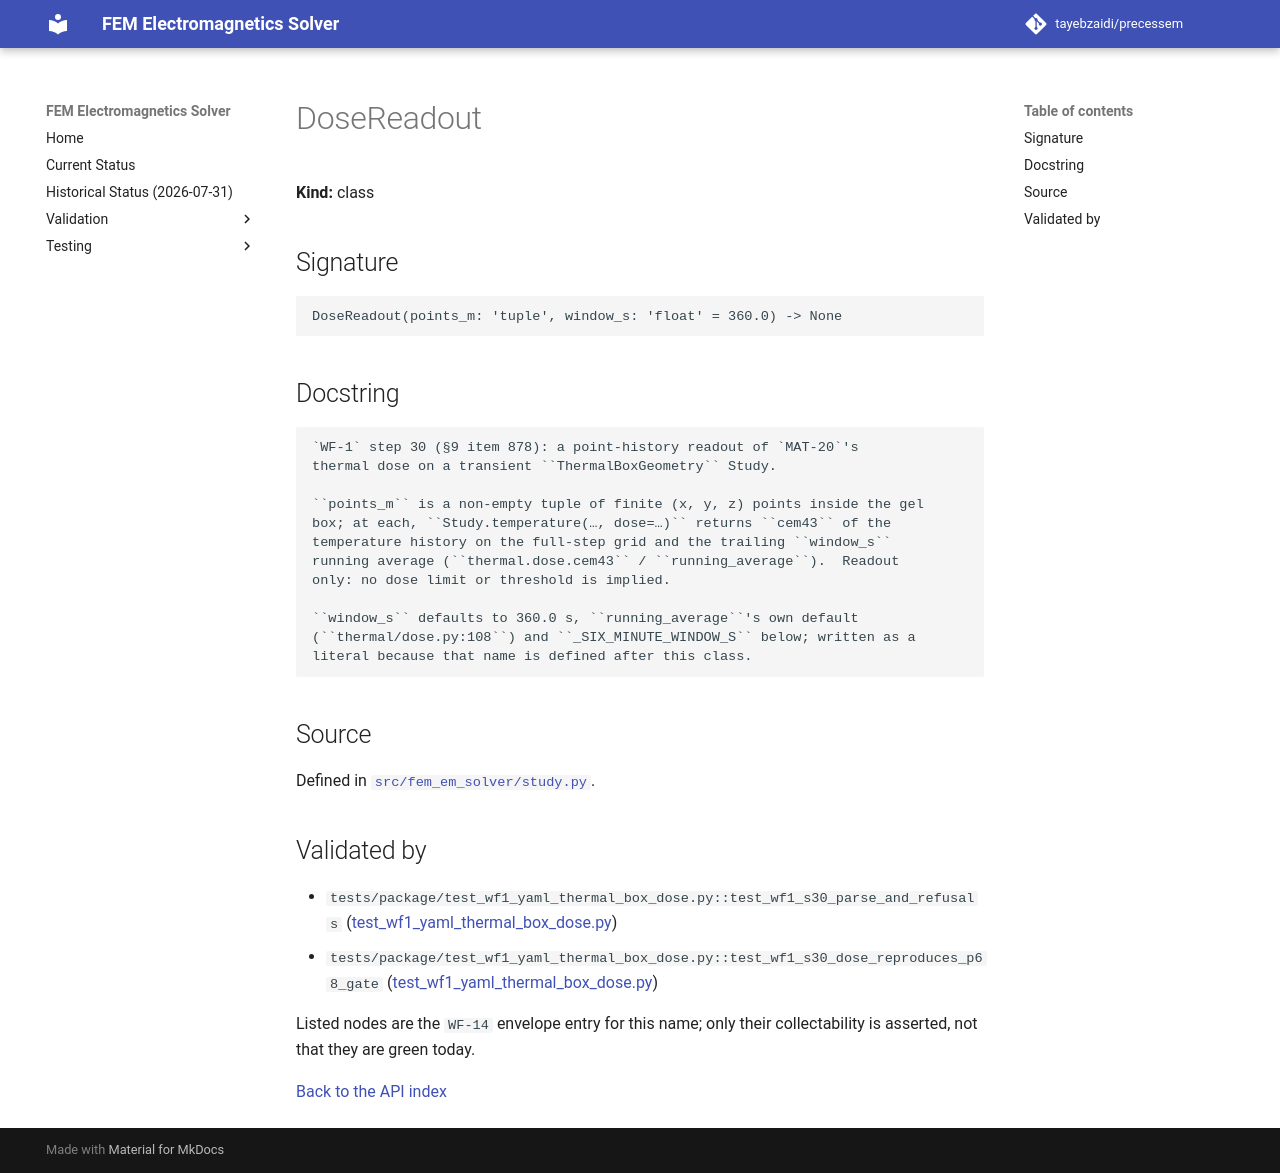

repository: tayebzaidi/precessem · page: guide/api/DoseReadout/index.html · generator: mkdocs

<!-- GENERATED by scripts/docs/generate_api_reference.py from fem_em_solver.__all__ and tests/package/validation_envelope.toml. Do not edit; regenerate. -->

# DoseReadout

**Kind:** class

## Signature

```python
DoseReadout(points_m: 'tuple', window_s: 'float' = 360.0) -> None
```

## Docstring

```text
`WF-1` step 30 (§9 item 878): a point-history readout of `MAT-20`'s
thermal dose on a transient ``ThermalBoxGeometry`` Study.

``points_m`` is a non-empty tuple of finite (x, y, z) points inside the gel
box; at each, ``Study.temperature(…, dose=…)`` returns ``cem43`` of the
temperature history on the full-step grid and the trailing ``window_s``
running average (``thermal.dose.cem43`` / ``running_average``).  Readout
only: no dose limit or threshold is implied.

``window_s`` defaults to 360.0 s, ``running_average``'s own default
(``thermal/dose.py:108``) and ``_SIX_MINUTE_WINDOW_S`` below; written as a
literal because that name is defined after this class.
```

## Source

Defined in [`src/fem_em_solver/study.py`](../../../src/fem_em_solver/study.py).

## Validated by

<!-- envelope:begin -->
- `tests/package/test_wf1_yaml_thermal_box_dose.py::test_wf1_s30_parse_and_refusals` ([test_wf1_yaml_thermal_box_dose.py](../../../tests/package/test_wf1_yaml_thermal_box_dose.py))
- `tests/package/test_wf1_yaml_thermal_box_dose.py::test_wf1_s30_dose_reproduces_p68_gate` ([test_wf1_yaml_thermal_box_dose.py](../../../tests/package/test_wf1_yaml_thermal_box_dose.py))
<!-- envelope:end -->

Listed nodes are the `WF-14` envelope entry for this name; only their collectability is asserted, not that they are green today.

[Back to the API index](index.md)
